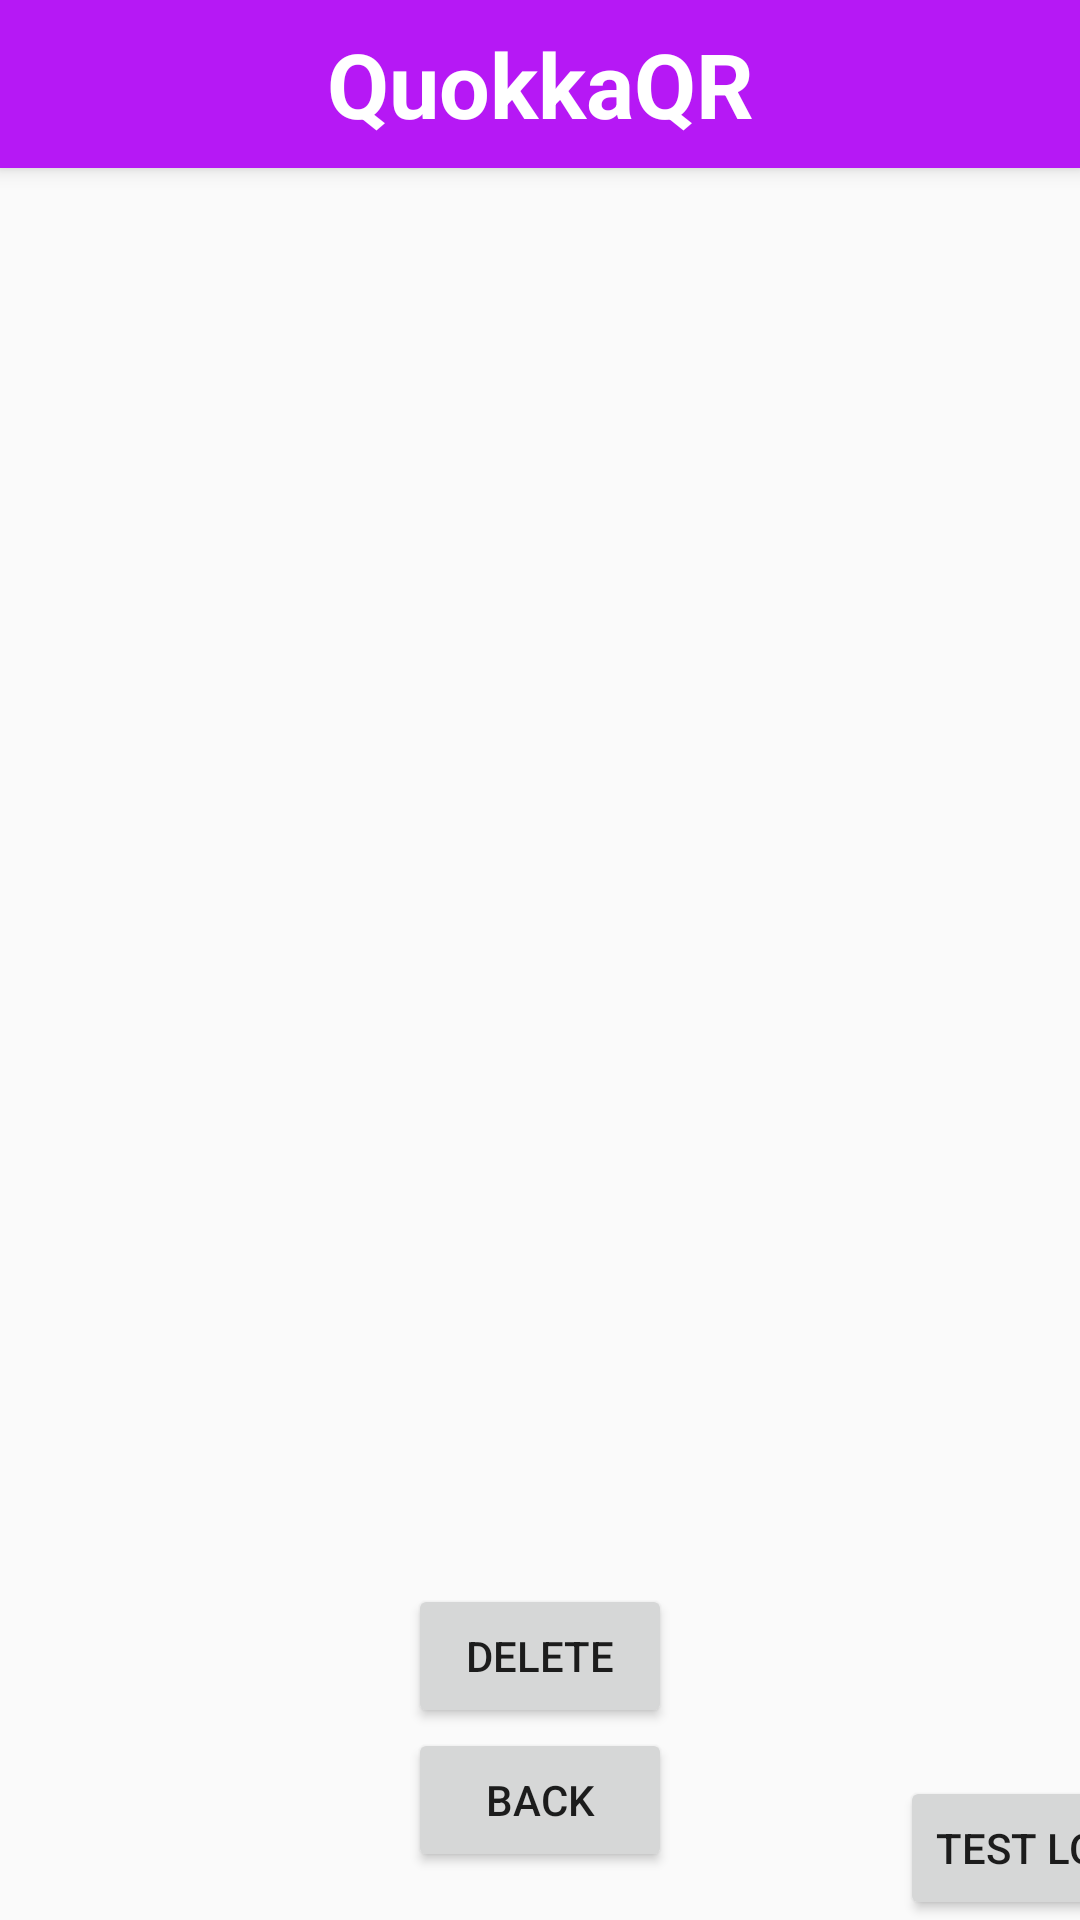

The Android layout XML behind this screen, and the referenced resources:
<!-- AndroidManifest.xml: application theme Theme.Quokkaevent -->
<!-- res/layout/admin_event_tabs.xml -->
<?xml version="1.0" encoding="utf-8"?>
<androidx.constraintlayout.widget.ConstraintLayout
    xmlns:android="http://schemas.android.com/apk/res/android"
    xmlns:app="http://schemas.android.com/apk/res-auto"
    xmlns:tools="http://schemas.android.com/tools"
    android:layout_width="match_parent"
    android:layout_height="match_parent"
    android:orientation="vertical">

    <Button
        android:id="@+id/delete_button"
        android:layout_width="wrap_content"
        android:layout_height="wrap_content"
        android:text="Delete"
        app:layout_constraintBottom_toTopOf="@+id/cancel_button"
        app:layout_constraintEnd_toEndOf="parent"
        app:layout_constraintStart_toStartOf="parent" />

    <Button
        android:id="@+id/cancel_button"
        android:layout_width="wrap_content"
        android:layout_height="wrap_content"
        android:layout_marginBottom="16dp"
        android:layout_weight="0.5"
        android:text="Back"
        app:layout_constraintBottom_toBottomOf="parent"
        app:layout_constraintEnd_toEndOf="parent"
        app:layout_constraintStart_toStartOf="parent" />

    <Button
        android:id="@+id/debug_lottery_button"
        android:layout_width="wrap_content"
        android:layout_height="wrap_content"
        app:layout_constraintBottom_toBottomOf="parent"
        app:layout_constraintEnd_toEndOf="parent"
        app:layout_constraintStart_toEndOf="parent"
        android:text="Test Lottery"
        android:visibility="visible" /> 

    <include
        android:id="@+id/adminToolbar"
        layout="@layout/admin_toolbar"
        app:layout_constraintBottom_toBottomOf="parent"
        app:layout_constraintEnd_toEndOf="parent"
        app:layout_constraintStart_toStartOf="parent"
        app:layout_constraintTop_toTopOf="parent" />

    <androidx.viewpager2.widget.ViewPager2
        android:id="@+id/viewPager"
        android:layout_width="match_parent"
        android:layout_height="0dp"
        android:layout_margin="16dp"
        android:layout_marginTop="100dp"
        android:layout_weight="1"
        android:paddingTop="56dp"
        app:layout_constraintBottom_toTopOf="@+id/delete_button"
        app:layout_constraintStart_toStartOf="parent"
        app:layout_constraintTop_toTopOf="parent"
        app:layout_constraintVertical_bias="0.0" />
</androidx.constraintlayout.widget.ConstraintLayout>
<!-- res/layout/admin_toolbar.xml (included above) -->
<?xml version="1.0" encoding="utf-8"?>
<androidx.constraintlayout.widget.ConstraintLayout xmlns:android="http://schemas.android.com/apk/res/android"
    xmlns:app="http://schemas.android.com/apk/res-auto"
    android:layout_width="match_parent"
    android:layout_height="match_parent">

    <androidx.appcompat.widget.Toolbar
        android:id="@+id/adminToolbar"
        android:layout_width="match_parent"
        android:layout_height="?attr/actionBarSize"
        android:background="@color/admin_purple"
        android:elevation="4dp"
        app:layout_constraintEnd_toEndOf="parent"
        app:layout_constraintStart_toStartOf="parent"
        app:layout_constraintTop_toTopOf="parent"
        app:popupTheme="@style/ThemeOverlay.AppCompat.Light">

        

        
        <TextView
            android:id="@+id/app_name_icon"
            android:layout_width="wrap_content"
            android:layout_height="wrap_content"
            android:layout_gravity="center"
            android:text="@string/app_name_text"
            android:textColor="@color/white"
            android:textSize="30sp"
            android:textStyle="bold" />

        
    </androidx.appcompat.widget.Toolbar>
</androidx.constraintlayout.widget.ConstraintLayout>
<!-- resources referenced by this layout -->
<resources>
  <color name="admin_purple">#b618f5</color>
  <color name="white">#FFFFFFFF</color>
  <string name="app_name_text">QuokkaQR</string>
  <style name="Theme.Quokkaevent" parent="Base.Theme.Quokkaevent" />
  <style name="Base.Theme.Quokkaevent" parent="Theme.AppCompat.Light.NoActionBar">
          
          
      </style>
</resources>
